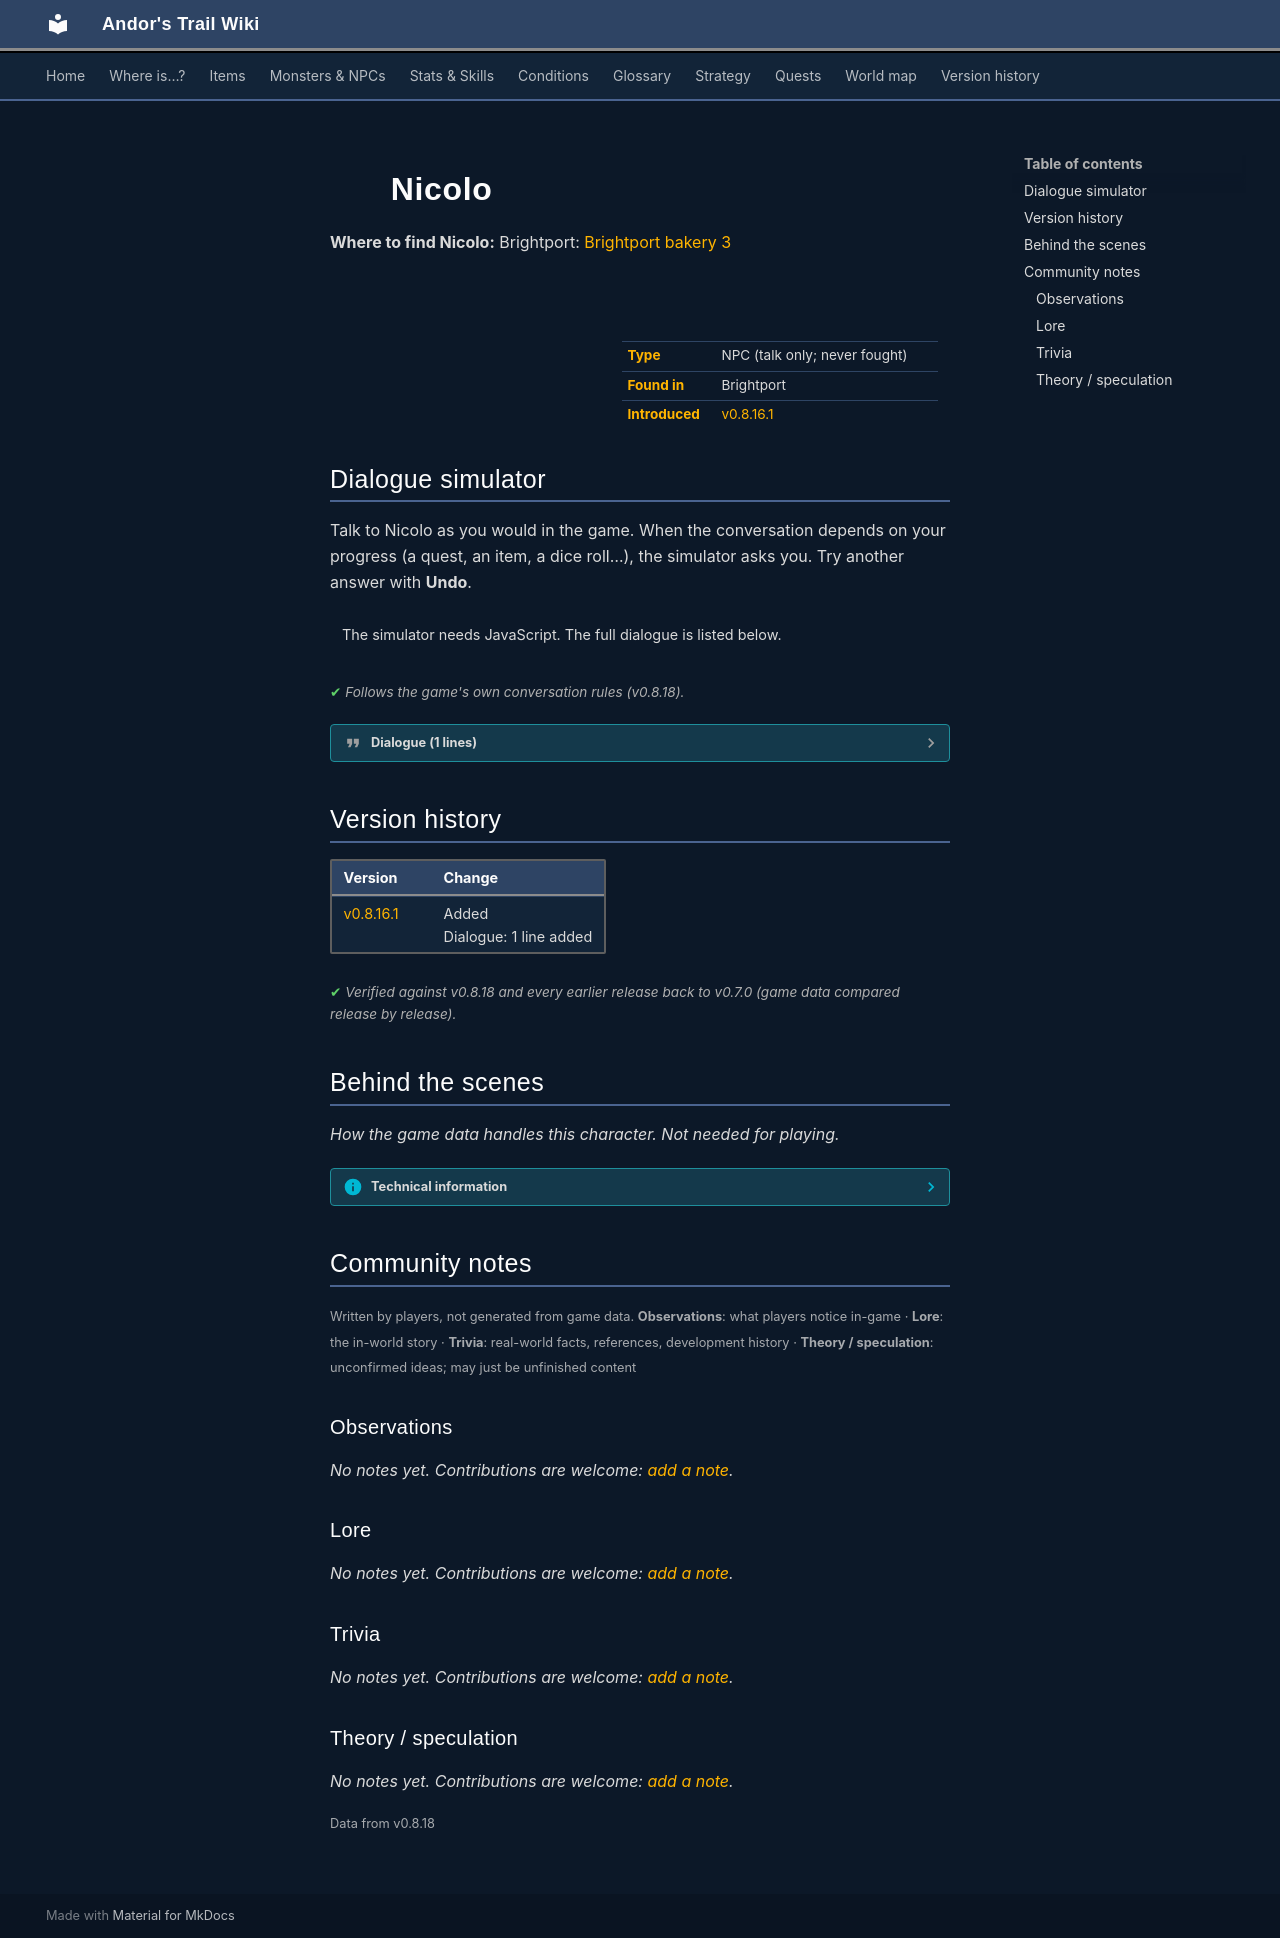

repository: asdfghjkl628/Andor-s-Trail-Wikiiii · page: monsters/brightport_councilor/index.html · generator: mkdocs

---
description: "Nicolo is a non-player character (NPC) in Andor's Trail, found in Brightport."
---

# ![](../assets/icons/monsters/monsters_ld1_130.png){ .sprite } Nicolo

**Where to find Nicolo:** Brightport: [Brightport bakery 3](../maps/brightport_bakery3.md#pin-npc-brightport_councilor)

<div class="infobox" markdown>

<p class="ib-img"><img class="sprite" src="../../assets/icons/monsters/monsters_ld1_130.png" alt=""></p>

| | |
|---|---|
| **Type** | NPC (talk only; never fought) |
| **Found in** | Brightport |
| **Introduced** | [v0.8.16.1](../versions/0.8.16.1.md) |

</div>

## Dialogue simulator

Talk to Nicolo as you would in the game. When the conversation depends on your progress (a quest, an item, a dice roll…), the simulator asks you. Try another answer with **Undo**.

<div class="dlg-sim" data-src="../../assets/dialogue/brightport_councilor.json" data-npc="Nicolo" markdown="0"><noscript>The simulator needs JavaScript. The full dialogue is listed below.</noscript></div>

<p class="verified">Follows the game's own conversation rules (v0.8.18).</p>

??? quote "Dialogue (1 lines)"

    *Exactly as in the game files. Each line appears once; links jump to where a choice leads.*

    <span id="d-brightport_councilor"></span>**`brightport_councilor`** Nicolo: “Ho ho, younglin', how goes the day? [The old man coughs] Don't mind me, just speak your piece.”




## Version history

| Version | Change |
|---|---|
| [v0.8.16.1](../versions/0.8.16.1.md) | Added<br>Dialogue: 1 line added |

<p class="verified">Verified against v0.8.18 and every earlier release back to v0.7.0 (game data compared release by release).</p>


## Behind the scenes

*How the game data handles this character. Not needed for playing.*

??? info "Technical information"

    | | |
    |---|---|
    | Entry ID | `brightport_councilor` |
    | Type (wiki) | NPC |
    | Spawn group | `brightport_councilor` |
    | Loot table | – |
    | Conversation | `brightport_councilor` |
    | Faction | – |
    | Movement | – |
    | Icon | `monsters_ld1:130` |
    | Defined in | `res/raw/monsterlist_brightport.json` |

    Raw data:

    ```json
    {
     "id": "brightport_councilor",
     "name": "Nicolo",
     "iconID": "monsters_ld1:130",
     "phraseID": "brightport_councilor"
    }
    ```


## Community notes

<small>Written by players, not generated from game data. **Observations**: what players notice in-game · **Lore**: the in-world story · **Trivia**: real-world facts, references, development history · **Theory / speculation**: unconfirmed ideas; may just be unfinished content</small>

### Observations

*No notes yet. Contributions are welcome: [add a note](https://github.com/asdfghjkl628/Andor-s-Trail-Wikiiii/new/main/notes/monsters?filename=brightport_councilor.md&value=%23%23%20Observations%0A%0A%3C%21--%20what%20players%20notice%20in-game%20--%3E%0A%0A%23%23%20Lore%0A%0A%3C%21--%20the%20in-world%20story%20--%3E%0A%0A%23%23%20Trivia%0A%0A%3C%21--%20real-world%20facts%2C%20references%2C%20development%20history%20--%3E%0A%0A%23%23%20Theory%20/%20speculation%0A%0A%3C%21--%20unconfirmed%20ideas%3B%20may%20just%20be%20unfinished%20content%20--%3E%0A).*

### Lore

*No notes yet. Contributions are welcome: [add a note](https://github.com/asdfghjkl628/Andor-s-Trail-Wikiiii/new/main/notes/monsters?filename=brightport_councilor.md&value=%23%23%20Observations%0A%0A%3C%21--%20what%20players%20notice%20in-game%20--%3E%0A%0A%23%23%20Lore%0A%0A%3C%21--%20the%20in-world%20story%20--%3E%0A%0A%23%23%20Trivia%0A%0A%3C%21--%20real-world%20facts%2C%20references%2C%20development%20history%20--%3E%0A%0A%23%23%20Theory%20/%20speculation%0A%0A%3C%21--%20unconfirmed%20ideas%3B%20may%20just%20be%20unfinished%20content%20--%3E%0A).*

### Trivia

*No notes yet. Contributions are welcome: [add a note](https://github.com/asdfghjkl628/Andor-s-Trail-Wikiiii/new/main/notes/monsters?filename=brightport_councilor.md&value=%23%23%20Observations%0A%0A%3C%21--%20what%20players%20notice%20in-game%20--%3E%0A%0A%23%23%20Lore%0A%0A%3C%21--%20the%20in-world%20story%20--%3E%0A%0A%23%23%20Trivia%0A%0A%3C%21--%20real-world%20facts%2C%20references%2C%20development%20history%20--%3E%0A%0A%23%23%20Theory%20/%20speculation%0A%0A%3C%21--%20unconfirmed%20ideas%3B%20may%20just%20be%20unfinished%20content%20--%3E%0A).*

### Theory / speculation

*No notes yet. Contributions are welcome: [add a note](https://github.com/asdfghjkl628/Andor-s-Trail-Wikiiii/new/main/notes/monsters?filename=brightport_councilor.md&value=%23%23%20Observations%0A%0A%3C%21--%20what%20players%20notice%20in-game%20--%3E%0A%0A%23%23%20Lore%0A%0A%3C%21--%20the%20in-world%20story%20--%3E%0A%0A%23%23%20Trivia%0A%0A%3C%21--%20real-world%20facts%2C%20references%2C%20development%20history%20--%3E%0A%0A%23%23%20Theory%20/%20speculation%0A%0A%3C%21--%20unconfirmed%20ideas%3B%20may%20just%20be%20unfinished%20content%20--%3E%0A).*


<small>Data from v0.8.18</small>
